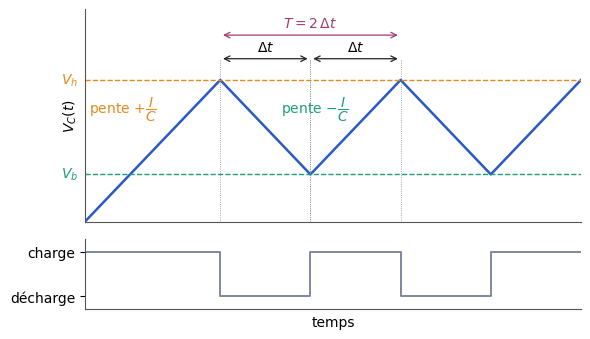

Reproduce this figure in Python. (Note: this script raises an exception after producing the figure.)
"""Figure — Astable à charge et décharge d'une capacité à courant constant : tension V_C(t) triangulaire entre les seuils
V_b et V_h du comparateur à hystérésis, et état de l'interrupteur (EANA3, chapitre 4).
D'après les notes externes [notes-2023-c07, p. 1], redessinée. Valeurs choisies pour la figure (unités arbitraires) :
V_b = 1, V_h = 3, I/C = 1. Le chronogramme de l'interrupteur (en gris) est ajouté par Bristol."""
import matplotlib
matplotlib.use("svg")
import matplotlib.pyplot as plt
import matplotlib.ticker as mticker
import numpy as np
from pathlib import Path

# --- Style commun des figures Bristol (recopié dans chaque script) ---
plt.rcParams.update({
    "font.family": "DejaVu Sans", "mathtext.fontset": "dejavusans", "font.size": 10,
    "axes.grid": True, "grid.color": "#DADADA", "grid.linewidth": 0.6,
    "axes.edgecolor": "#555555", "axes.linewidth": 0.8,
    "axes.spines.top": False, "axes.spines.right": False,
    "lines.linewidth": 1.8, "legend.frameon": False,
    "svg.hashsalt": "bristol",  # rendu SVG reproductible
})
BLEU, VERT, MAGENTA, ORANGE = "#2B59C3", "#1B9E77", "#A23B72", "#E08A1E"
GRIS = "#7E889B"   # éléments ajoutés par rapport à la source (conventions.md § 9)
ENCRE = "#222222"

def virgule(ax, axes="xy"):
    """Virgule décimale et vrai signe moins sur les graduations."""
    f = mticker.FuncFormatter(lambda x, _: f"{x:g}".replace(".", ",").replace("-", "−"))
    if "x" in axes: ax.xaxis.set_major_formatter(f)
    if "y" in axes: ax.yaxis.set_major_formatter(f)

def sauver(fig):
    fig.savefig(Path(__file__).with_suffix(".svg"), bbox_inches="tight", metadata={"Date": None})
# --- Fin du style commun ---

VB, VH, PENTE = 1.0, 3.0, 1.0
DT = (VH - VB) / PENTE          # durée d'une rampe entre les deux seuils
T0 = VH / PENTE                 # première charge depuis 0

# points du signal triangulaire
t_pts, v_pts = [0.0, T0], [0.0, VH]
t, monte = T0, False
while t < T0 + 4 * DT - 1e-9:
    t += DT
    t_pts.append(t); v_pts.append(VH if monte else VB)
    monte = not monte

fig, (ax, ax2) = plt.subplots(2, 1, figsize=(6.4, 3.9), sharex=True,
                              gridspec_kw={"height_ratios": [3, 1], "hspace": 0.12})
ax.plot(t_pts, v_pts, color=BLEU)
for niveau, nom, coul in [(VH, r"$V_h$", ORANGE), (VB, r"$V_b$", VERT)]:
    ax.axhline(niveau, color=coul, lw=1, ls="--")
    ax.text(-0.15, niveau, nom, color=coul, ha="right", va="center")
# cotes Δt
for k, (a, b) in enumerate([(T0, T0 + DT), (T0 + DT, T0 + 2 * DT)]):
    ax.annotate("", xy=(a, 3.45), xytext=(b, 3.45), arrowprops=dict(arrowstyle="<->", color=ENCRE, lw=0.9))
    ax.text((a + b) / 2, 3.55, r"$\Delta t$", ha="center", va="bottom")
    for x in (a, b):
        ax.plot([x, x], [0, 3.45], color=GRIS, lw=0.6, ls=":")
ax.annotate("", xy=(T0 + 2 * DT, 3.95), xytext=(T0, 3.95), arrowprops=dict(arrowstyle="<->", color=MAGENTA, lw=0.9))
ax.text(T0 + DT, 4.05, r"$T = 2\,\Delta t$", ha="center", va="bottom", color=MAGENTA)
ax.text(0.1, 2.3, r"pente $+\dfrac{I}{C}$", color=ORANGE, ha="left")
ax.text(T0 + 0.5 * DT + 0.35, 2.3, r"pente $-\dfrac{I}{C}$", color=VERT, ha="left")
ax.set_ylim(0, 4.5); ax.set_ylabel(r"$V_C(t)$")
ax.set_yticks([]); ax.grid(False)

# état de l'interrupteur (ajout Bristol)
etat_t = [0, T0]; etat = [1, 1]
t, ch = T0, 0
while t < T0 + 4 * DT - 1e-9:
    etat_t += [t, t + DT]; etat += [ch, ch]; t += DT; ch = 1 - ch
ax2.plot(etat_t, etat, color=GRIS, lw=1.4)
ax2.set_yticks([0, 1], ["décharge", "charge"]); ax2.set_ylim(-0.3, 1.3); ax2.grid(False)
ax2.set_xlabel("temps"); ax2.set_xticks([])
ax2.set_xlim(0, T0 + 4 * DT)
sauver(fig)
